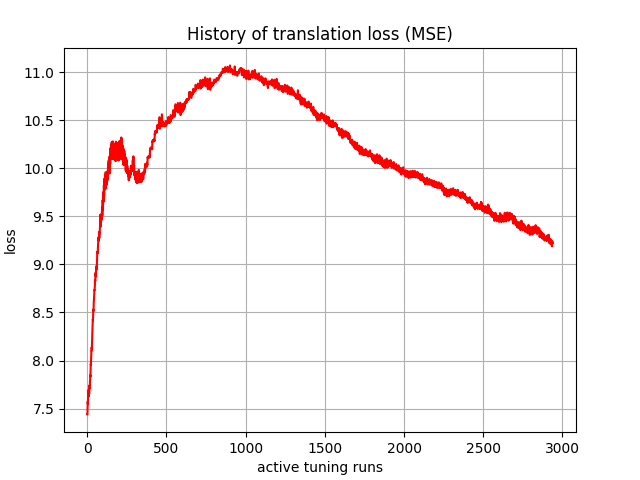

Data behind this chart, as committed beside it:
, 0
0, 7.44
1, 7.438
2, 7.499
3, 7.576
4, 7.546
5, 7.6
6, 7.687
7, 7.677
8, 7.642
9, 7.628
10, 7.703
11, 7.682
12, 7.654
13, 7.705
14, 7.733
15, 7.745
16, 7.712
17, 7.788
18, 7.794
19, 7.848
20, 7.833
21, 7.897
22, 7.966
23, 7.955
24, 7.99
25, 8.048
26, 8.104
27, 8.102
28, 8.137
29, 8.119
30, 8.19
31, 8.275
32, 8.299
33, 8.335
34, 8.365
35, 8.432
36, 8.418
37, 8.462
38, 8.531
39, 8.514
40, 8.542
41, 8.615
42, 8.628
43, 8.655
44, 8.693
45, 8.734
46, 8.73
47, 8.758
48, 8.779
49, 8.839
50, 8.826
51, 8.834
52, 8.897
53, 8.914
54, 8.874
55, 8.921
56, 8.933
57, 8.974
58, 8.946
59, 8.984
... 2,880 more rows
